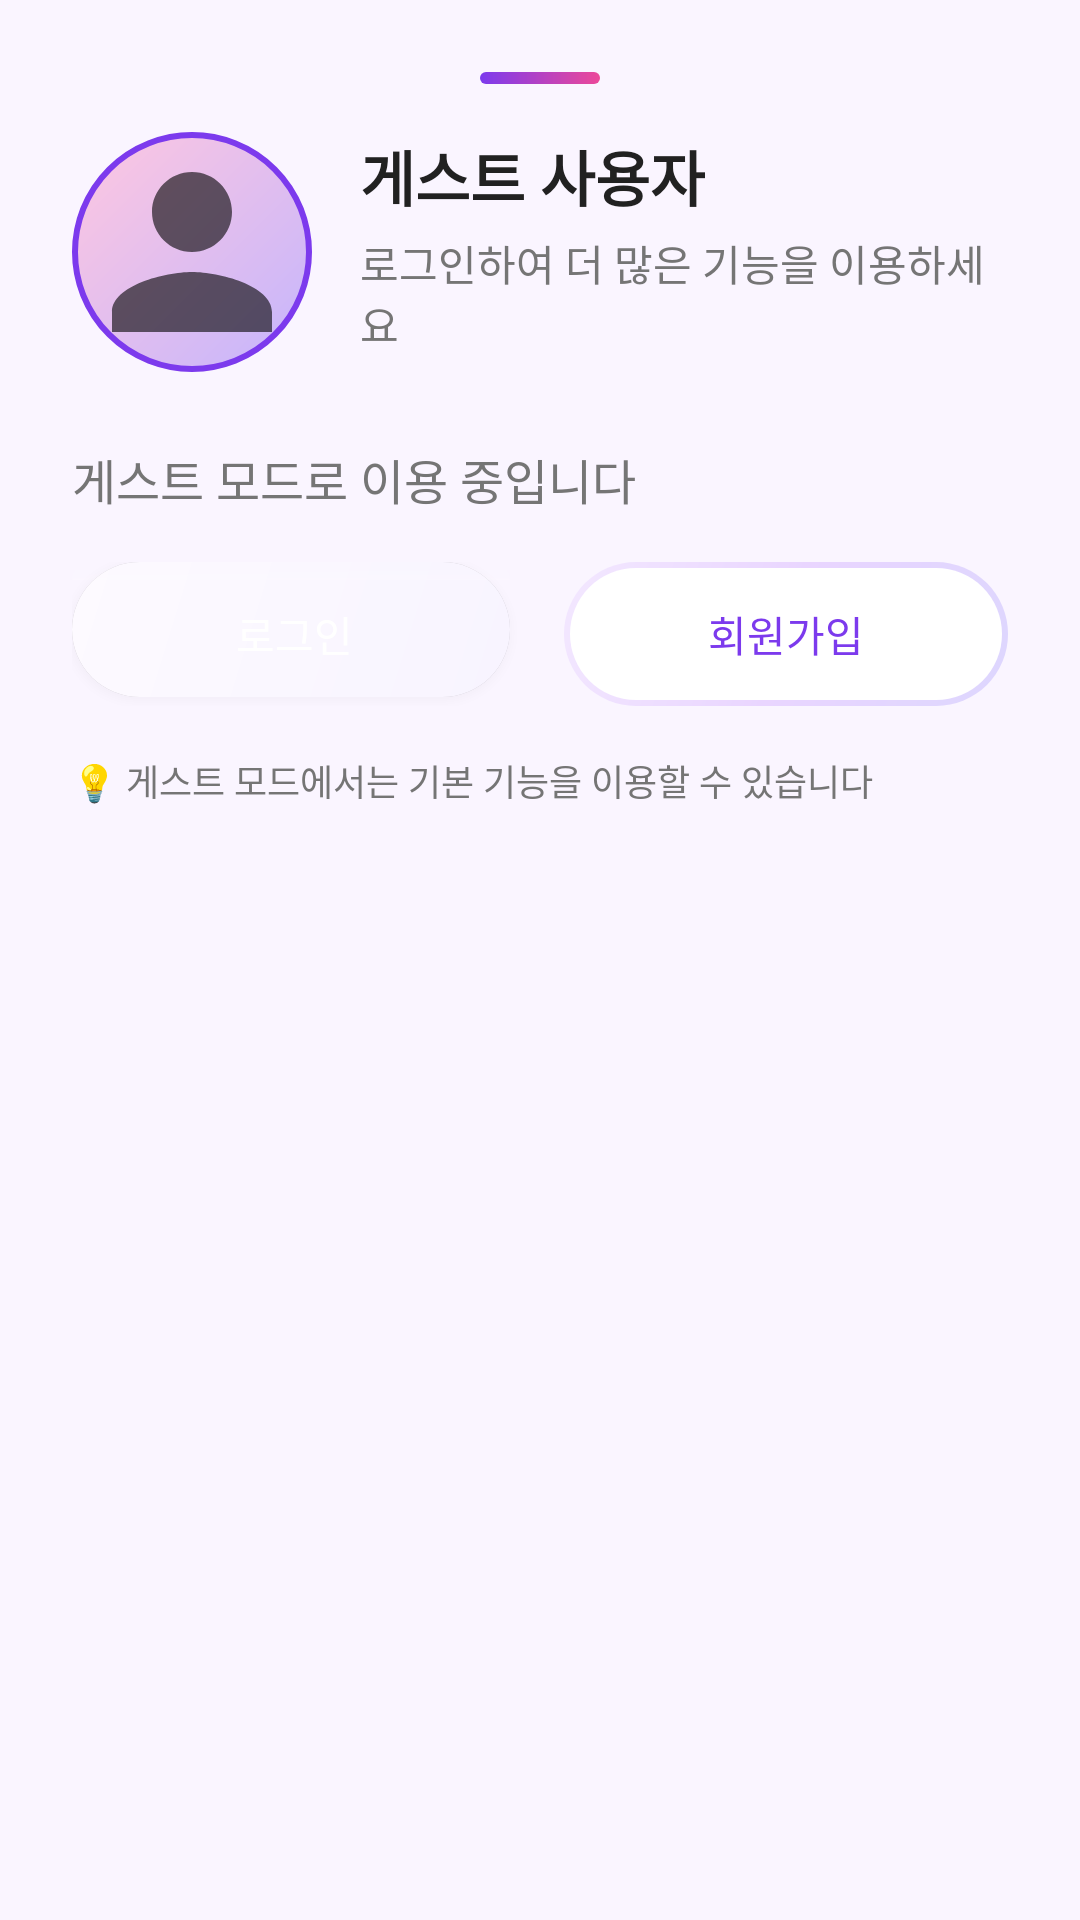

Write the Android layout XML for this screen, with the resource values it uses.
<!-- AndroidManifest.xml: application theme Theme.GPS -->
<!-- res/layout/fragment_profile_bottom_sheet.xml -->
<?xml version="1.0" encoding="utf-8"?>
<LinearLayout xmlns:android="http://schemas.android.com/apk/res/android"
    xmlns:app="http://schemas.android.com/apk/res-auto"
    android:layout_width="match_parent"
    android:layout_height="wrap_content"
    android:orientation="vertical"
    android:background="@drawable/bottom_sheet_background"
    android:padding="24dp">

    
    <View
        android:layout_width="40dp"
        android:layout_height="4dp"
        android:layout_gravity="center_horizontal"
        android:layout_marginBottom="16dp"
        android:background="@drawable/bottom_sheet_handle" />

    
    <LinearLayout
        android:layout_width="match_parent"
        android:layout_height="wrap_content"
        android:orientation="horizontal"
        android:layout_marginBottom="24dp">

        
        <ImageView
            android:id="@+id/profile_image"
            android:layout_width="80dp"
            android:layout_height="80dp"
            android:layout_marginEnd="16dp"
            android:background="@drawable/profile_image_background"
            android:scaleType="centerCrop"
            android:src="@drawable/ic_person" />

        
        <LinearLayout
            android:layout_width="0dp"
            android:layout_height="wrap_content"
            android:layout_weight="1"
            android:orientation="vertical"
            android:gravity="center_vertical">

            <TextView
                android:id="@+id/profile_name"
                android:layout_width="wrap_content"
                android:layout_height="wrap_content"
                android:text="게스트 사용자"
                android:textSize="20sp"
                android:textStyle="bold"
                android:textColor="@color/textColorPrimary" />

            <TextView
                android:id="@+id/profile_email"
                android:layout_width="wrap_content"
                android:layout_height="wrap_content"
                android:layout_marginTop="4dp"
                android:text="로그인하여 더 많은 기능을 이용하세요"
                android:textSize="14sp"
                android:textColor="@color/textColorSecondary" />

        </LinearLayout>

    </LinearLayout>

    
    <LinearLayout
        android:id="@+id/guest_mode_layout"
        android:layout_width="match_parent"
        android:layout_height="wrap_content"
        android:orientation="vertical"
        android:visibility="visible">

        <TextView
            android:layout_width="wrap_content"
            android:layout_height="wrap_content"
            android:layout_marginBottom="16dp"
            android:text="게스트 모드로 이용 중입니다"
            android:textSize="16sp"
            android:textColor="@color/textColorSecondary"
            android:gravity="center" />

        <LinearLayout
            android:layout_width="match_parent"
            android:layout_height="wrap_content"
            android:orientation="horizontal"
            android:layout_marginBottom="16dp">

            <Button
                android:id="@+id/btn_login"
                android:layout_width="0dp"
                android:layout_height="48dp"
                android:layout_weight="1"
                android:layout_marginEnd="8dp"
                android:text="로그인"
                android:textColor="@android:color/white"
                android:background="@drawable/button_primary_background" />

            <Button
                android:id="@+id/btn_signup"
                android:layout_width="0dp"
                android:layout_height="48dp"
                android:layout_weight="1"
                android:layout_marginStart="8dp"
                android:text="회원가입"
                android:textColor="@color/colorPrimary"
                android:background="@drawable/button_secondary_background" />

        </LinearLayout>

        <TextView
            android:layout_width="wrap_content"
            android:layout_height="wrap_content"
            android:text="💡 게스트 모드에서는 기본 기능을 이용할 수 있습니다"
            android:textSize="12sp"
            android:textColor="@color/textColorSecondary"
            android:gravity="center" />

    </LinearLayout>

    
    <LinearLayout
        android:id="@+id/logged_in_layout"
        android:layout_width="match_parent"
        android:layout_height="wrap_content"
        android:orientation="vertical"
        android:visibility="gone">

        <LinearLayout
            android:layout_width="match_parent"
            android:layout_height="wrap_content"
            android:orientation="horizontal"
            android:layout_marginBottom="16dp">

            <Button
                android:id="@+id/btn_user_info"
                android:layout_width="0dp"
                android:layout_height="48dp"
                android:layout_weight="1"
                android:layout_marginEnd="8dp"
                android:text="내 정보"
                android:textColor="@color/colorPrimary"
                android:background="@drawable/button_secondary_background" />

            <Button
                android:id="@+id/btn_settings"
                android:layout_width="0dp"
                android:layout_height="48dp"
                android:layout_weight="1"
                android:layout_marginStart="8dp"
                android:text="설정"
                android:textColor="@color/colorPrimary"
                android:background="@drawable/button_secondary_background" />

        </LinearLayout>

        <Button
            android:id="@+id/btn_logout"
            android:layout_width="match_parent"
            android:layout_height="48dp"
            android:text="로그아웃"
            android:textColor="@android:color/white"
            android:background="@drawable/button_logout_background" />

    </LinearLayout>

</LinearLayout>
<!-- resources referenced by this layout -->
<resources>
  <color name="colorPrimary">#7C3AED</color>
  <color name="textColorPrimary">#212121</color>
  <color name="textColorSecondary">#757575</color>
  <!-- drawable bottom_sheet_handle (drawable) -->
  <?xml version="1.0" encoding="utf-8"?>
  <shape xmlns:android="http://schemas.android.com/apk/res/android">
      <gradient
          android:startColor="@color/colorPrimary"
          android:endColor="@color/wichinPink"
          android:angle="0" />
      <corners android:radius="3dp" />
  </shape>
  <!-- drawable button_logout_background (drawable) -->
  <?xml version="1.0" encoding="utf-8"?>
  <shape xmlns:android="http://schemas.android.com/apk/res/android">
      <gradient
          android:startColor="#EF4444"
          android:endColor="#DC2626"
          android:angle="135" />
      <corners android:radius="24dp" />
  </shape>
  <!-- drawable button_secondary_background (drawable) -->
  <?xml version="1.0" encoding="utf-8"?>
  <layer-list xmlns:android="http://schemas.android.com/apk/res/android">
      <item>
          <shape>
              <solid android:color="@android:color/transparent" />
              <corners android:radius="24dp" />
          </shape>
      </item>
      <item>
          <shape>
              <gradient
                  android:startColor="#DDD6FE"
                  android:centerColor="#E9D5FF"
                  android:endColor="#F3E8FF"
                  android:angle="135" />
              <corners android:radius="24dp" />
          </shape>
      </item>
      <item
          android:left="2dp"
          android:right="2dp"
          android:top="2dp"
          android:bottom="2dp">
          <shape>
              <solid android:color="@color/white" />
              <corners android:radius="22dp" />
          </shape>
      </item>
  </layer-list>
  <!-- drawable ic_person (drawable) -->
  <?xml version="1.0" encoding="utf-8"?>
  <vector xmlns:android="http://schemas.android.com/apk/res/android"
      android:width="24dp"
      android:height="24dp"
      android:viewportWidth="24"
      android:viewportHeight="24"
      android:tint="?attr/colorControlNormal">
      <path
          android:fillColor="@android:color/white"
          android:pathData="M12,12c2.21,0 4,-1.79 4,-4s-1.79,-4 -4,-4 -4,1.79 -4,4 1.79,4 4,4zM12,14c-2.67,0 -8,1.34 -8,4v2h16v-2c0,-2.66 -5.33,-4 -8,-4z"/>
  </vector>
  <!-- drawable profile_image_background (drawable) -->
  <?xml version="1.0" encoding="utf-8"?>
  <shape xmlns:android="http://schemas.android.com/apk/res/android"
      android:shape="oval">
      <gradient
          android:startColor="@color/colorPrimaryLight"
          android:endColor="#FFC7E0"
          android:angle="135"
          android:type="linear" />
      <stroke
          android:width="2dp"
          android:color="@color/colorPrimary" />
  </shape>
  <style name="Theme.GPS" parent="Theme.MaterialComponents.DayNight.NoActionBar">
          <item name="colorPrimary">@color/colorPrimary</item>
          <item name="colorPrimaryDark">@color/colorPrimaryDark</item>
          <item name="colorAccent">@color/colorAccent</item>
          <item name="android:colorBackground">@color/colorBackground</item>
          <item name="android:textColorPrimary">@color/textColorPrimary</item>
          <item name="android:windowBackground">@color/colorBackground</item>
          <item name="cardViewStyle">@style/Widget.MaterialComponents.CardView</item>
          
          
          <item name="android:statusBarColor">@color/colorPrimaryDark</item>
          <item name="android:navigationBarColor">@color/colorPrimaryDark</item>
      </style>
  <color name="wichinPink">#EC4899</color>
  <color name="white">#FFFFFFFF</color>
  <color name="colorPrimaryLight">#C4B5FD</color>
  <color name="colorPrimaryDark">#5B21B6</color>
  <color name="colorAccent">#A78BFA</color>
  <color name="colorBackground">#FAF5FF</color>
</resources>
